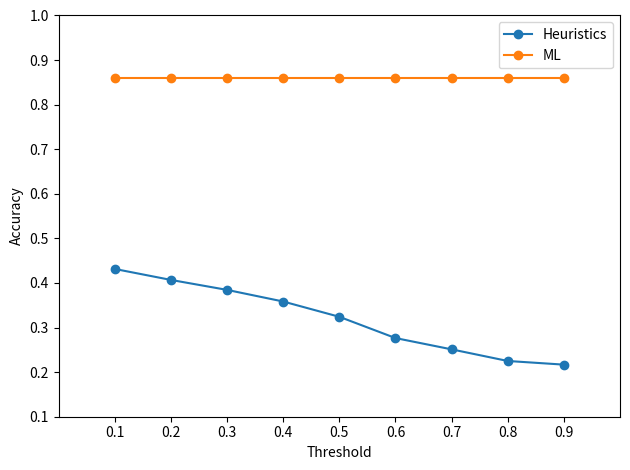

Write the Python code that produced this figure. (Note: this script raises an exception after producing the figure.)
import matplotlib.pyplot as plt


def plot_heuristics_vs_ml(heuristics_acc, ml_acc, save_path):
    x_axis = [x / 10 for x in range(1, 10)]

    fig, ax = plt.subplots()
    ax.plot(x_axis, heuristics_acc, marker="o", label="Heuristics")
    ax.plot(x_axis, ml_acc, marker="o", label="ML")

    ax.set_xlabel("Threshold")
    ax.set_xlim(0, 1)
    ax.set_xticks([x / 10 for x in range(1, 10)])
    ax.set_ylabel("Accuracy")
    ax.set_ylim(0.1, 1)
    ax.legend()

    fig.tight_layout()
    plt.savefig(save_path)
    plt.close()


if __name__ == "__main__":
    name_acc = [0.4314456, 0.40685544, 0.38450075, 0.35842027, 0.32414307, 0.27645306, 0.25111773, 0.22503726, 0.21684054]
    value_acc = [0.94560358, 0.82414307, 0.68107303, 0.58122206, 0.50223547, 0.44783905, 0.38971684, 0.32861401, 0.26453055]
    ml_acc = [0.86] * 9

    plot_heuristics_vs_ml(name_acc, ml_acc, "./plots/name_acc.png")
    plot_heuristics_vs_ml(value_acc, ml_acc, "./plots/value_acc.png")
